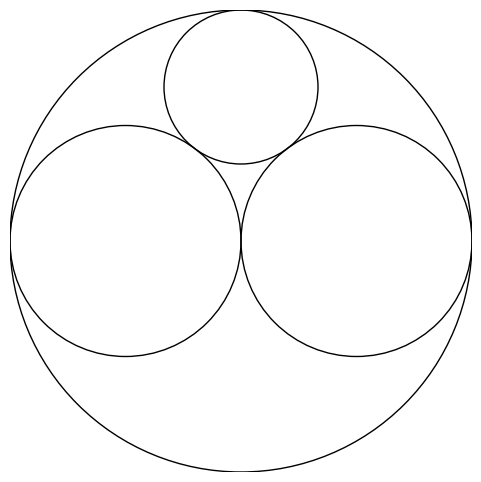

The script that saved this image:
import matplotlib.pyplot as plt
import math

class Complex:
    def __init__(self, a, b):
        self.a = a
        self.b = b
        
    def __add__(self, other):
        return Complex(self.a + other.a ,self.b + other.b )
    
    def __sub__(self, other):
        return Complex(self.a - other.a ,self.b - other.b )
    
    def scale(self, value):
        return Complex(self.a * value , self.b * value)
    
    def __mul__(self, other):
        a1 = self.a * other.a - self.b * other.b
        b1 = self.a * other.b + other.a * self.b
        
        return Complex(a1,b1)
    
    def squareRoot(self):
        m = math.sqrt(self.a*self.a +self.b*self.b)
        angle = math.atan2(self.b, self.a)
        m = math.sqrt(m)
        angle = angle/2
        
        return Complex(m * math.cos(angle), m * math.sin(angle))

class CircleClass: 
    def __init__(self,bend,x,y):
        self.center = Complex(x,y)
        self.bend = bend
        self.radius = abs(1/self.bend)

def initFigure():
    fig, ax = plt.subplots(figsize = (6,6))
    ax.axis('off')
    ax.set_aspect('equal')
    ax.margins(0)
    ax.autoscale()
    
    return ax, fig

def drawCircle(ax,C):
    circle = plt.Circle((C.center.a,C.center.b), C.radius,fill = False)
    ax.add_patch(circle)

def descartes(c1,c2,c3):
    k1 = c1.bend
    k2 = c2.bend
    k3 = c3.bend
    
    sum = k1 + k2 + k3
    root = 2 * math.sqrt(k1*k2 +k2*k3 +k1*k3)
    
    return [sum + root, sum - root]

def complexDescartes(c1,c2,c3,k4):
    k1 = c1.bend
    k2 = c2.bend
    k3 = c3.bend
    z1 = c1.center
    z2 = c2.center
    z3 = c3.center
    
    sum = z1.scale(k1) + z2.scale(k2) + z3.scale(k3)
    root_sum = ((z1 *z2).scale(k1 *k2) + 
            (z2 *z3).scale(k2 *k3) + (z1 *z3).scale(k1 *k3))
    root = root_sum.squareRoot().scale(2)
    
    return [(sum + root).scale(1/k4) , (sum - root).scale(1/k4)]

    
if __name__ == "__main__":
    c1 = CircleClass((-1/200),200,200)
    c2 = CircleClass(1/100,100,200)
    c3 = CircleClass(1/100,300,200)

    ax, fig = initFigure()

    drawCircle(ax,c1)
    drawCircle(ax,c2)
    drawCircle(ax,c3)

    k4 = descartes(c1,c2,c3)
    # r4 = abs(1/k4[0])
    z4 = complexDescartes(c1,c2,c3,k4[0])
    # print(z4[0].a)
    c4 = CircleClass(k4[0], z4[0].a, z4[0].b)
    
    drawCircle(ax,c4)
    
    # c4 = CircleClass(k4[1], z4[0].a, z4[0].b)
    # drawCircle(ax,c4)
    plt.show()